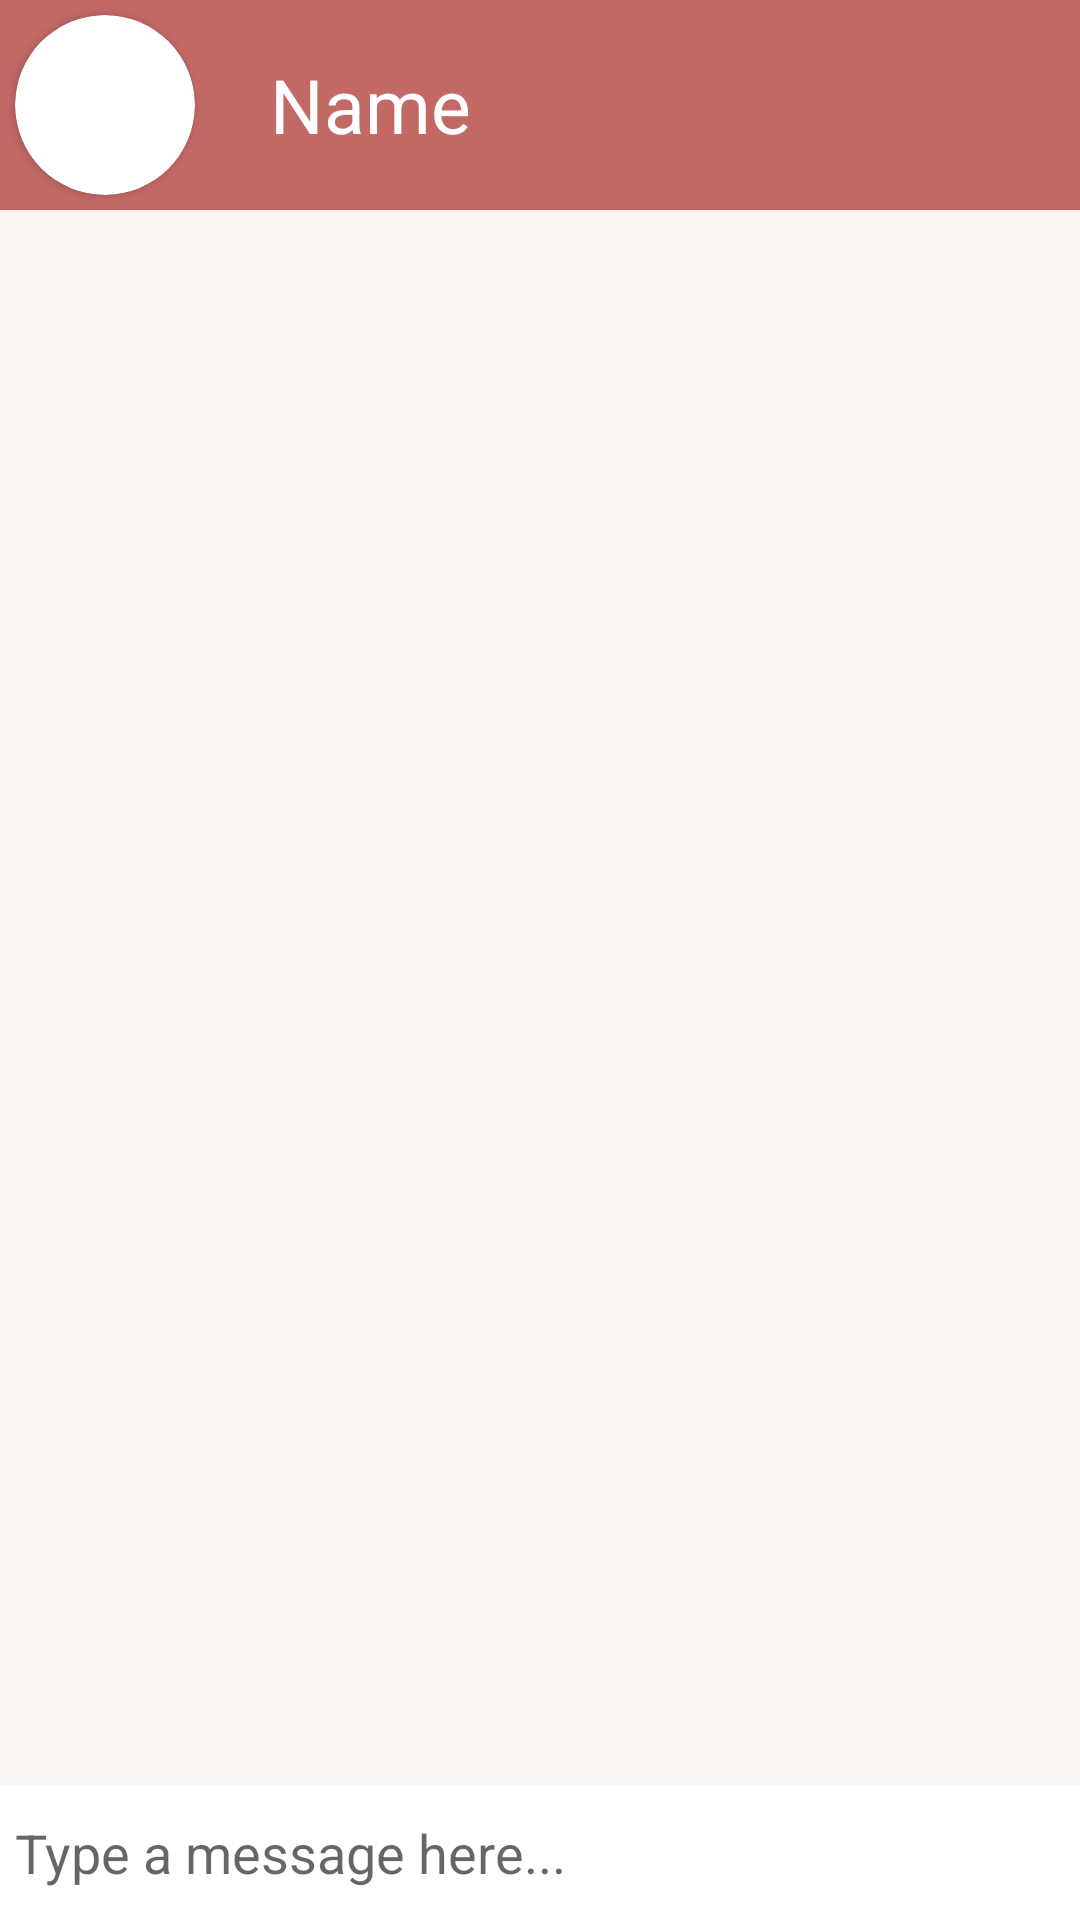

Reconstruct the res/layout file that produces this screen, plus the resources it refers to.
<!-- AndroidManifest.xml: application theme Theme.Bookverse -->
<!-- res/layout/activity_message.xml -->
<?xml version="1.0" encoding="utf-8"?>
<RelativeLayout xmlns:android="http://schemas.android.com/apk/res/android"
    xmlns:app="http://schemas.android.com/apk/res-auto"
    xmlns:tools="http://schemas.android.com/tools"
    android:layout_width="match_parent"
    android:layout_height="match_parent"
    tools:context=".MessageActivity"
    android:background="@color/beige">

    <LinearLayout
        android:id="@+id/bar"
        android:layout_width="match_parent"
        android:layout_height="wrap_content"
        android:background="@color/old_rose"
        android:gravity="center_vertical"
        android:orientation="horizontal">

        <androidx.cardview.widget.CardView
            android:layout_width="60dp"
            android:layout_height="60dp"
            android:layout_margin="5dp"
            android:elevation="10dp"
            app:cardCornerRadius="100dp">

            <ImageView
                android:id="@+id/uImage"
                android:layout_width="match_parent"
                android:layout_height="match_parent"
                android:src="@drawable/ic_user"
                android:contentDescription="TODO"
                android:scaleType="centerCrop" />
        </androidx.cardview.widget.CardView>

        <TextView
            android:id="@+id/uName"
            android:layout_width="wrap_content"
            android:layout_height="wrap_content"
            android:layout_marginStart="20dp"
            android:text="Name"
            android:textColor="@color/white"
            android:textSize="25sp" />
    </LinearLayout>

    <androidx.recyclerview.widget.RecyclerView
        android:layout_width="match_parent"
        android:layout_height="match_parent"
        android:id="@+id/recycler_view"
        android:layout_below="@id/bar"
        android:layout_above="@id/msgInp"
        />

    <RelativeLayout
        android:layout_width="match_parent"
        android:layout_height="wrap_content"
        android:padding="5dp"
        android:background="#fff"
        android:layout_alignParentBottom="true"
        android:id="@+id/msgInp">

        <EditText
            android:id="@+id/msg_text"
            android:layout_width="match_parent"
            android:layout_height="wrap_content"
            android:layout_centerVertical="true"
            android:layout_toLeftOf="@id/btn_send"
            android:background="@android:color/transparent"
            android:hint="Type a message here..."
            tools:ignore="TouchTargetSizeCheck,TextContrastCheck" />

        <ImageButton
            android:id="@+id/btn_send"
            android:layout_width="35dp"
            android:layout_height="35dp"
            android:layout_alignParentRight="true"
            android:background="@drawable/ic_sendmsg"
            tools:ignore="TouchTargetSizeCheck,SpeakableTextPresentCheck" />
    </RelativeLayout>

</RelativeLayout>
<!-- resources referenced by this layout -->
<resources>
  <color name="beige">#FBF6F3</color>
  <color name="old_rose">#C26966</color>
  <color name="white">#FFFFFFFF</color>
  <style name="Theme.Bookverse" parent="Theme.MaterialComponents.DayNight.NoActionBar">
          
          <item name="colorPrimary">@color/old_rose</item>
          <item name="colorPrimaryVariant">@color/old_rose</item>
          <item name="colorOnPrimary">@color/white</item>
          
          <item name="colorSecondary">@color/old_rose_light</item>
          <item name="colorSecondaryVariant">@color/old_rose_light</item>
          <item name="colorOnSecondary">@color/black</item>
          
          <item name="android:statusBarColor" tools:targetApi="l">@color/black</item>
          
      </style>
  <color name="old_rose_light">#D5A595</color>
  <color name="black">#FF000000</color>
</resources>
